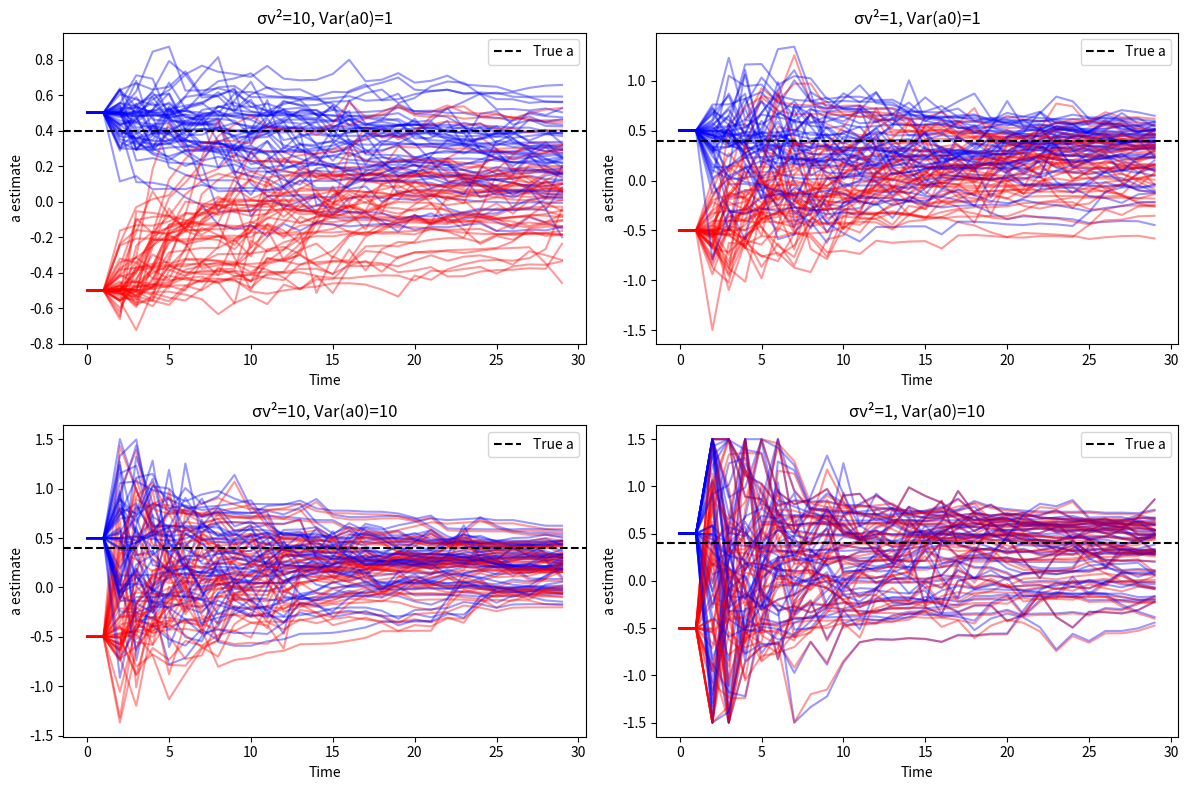

Generate this figure with matplotlib:
import numpy as np
import matplotlib.pyplot as plt

#----------------------------------------------------------------
# Simulation function
#----------------------------------------------------------------
def simulate_model(T=50, a=0.4, sigma_v=1.0, sigma_e=1.0):
    """Simulate the linear state-space model."""
    x = np.zeros(T)
    y = np.zeros(T)
    for t in range(1, T):
        x[t] = a * x[t-1] + np.random.normal(0, sigma_v)
    y = x + np.random.normal(0, sigma_e, T)
    return x, y


#----------------------------------------------------------------
# Stabilized EKF estimation function
#----------------------------------------------------------------
def EKF_stable(y, aInit=0.5, aVarInit=1.0, sigma_v=1.0, sigma_e=1.0, q_a=1e-3, clip_a=(-1.5, 1.5)):
    """
    Stabilized EKF for joint estimation of state and parameter a.
    Adds small process noise on a_t and optional clipping.
    """
    n = len(y)
    zt = np.array([0.0, aInit])                            # [x, a]
    Rv = np.array([[sigma_v**2, 0], [0, q_a]])             # small process noise on a
    Re = sigma_e**2                                         # measurement noise variance
    Pt = np.diag([sigma_e**2, aVarInit])                    # initial covariance
    Ht = np.array([[1.0, 0.0]])                             # observation matrix

    # Storage
    Z = np.zeros((n, 2))
    Z[0, :] = zt

    for t in range(n-1):
        # Jacobian
        Ft = np.array([[zt[1], zt[0]], [0, 1]])            # df/dz

        # Predict
        z_pred = np.array([zt[1]*zt[0], zt[1]])            # f(z_t)
        P_pred = Ft @ Pt @ Ft.T + Rv

        # Update
        y_pred = z_pred[0]
        res = y[t] - y_pred
        St = Ht @ P_pred @ Ht.T + Re
        Kt = P_pred @ Ht.T / St
        zt = z_pred + (Kt.flatten() * res)
        Pt = (np.eye(2) - Kt @ Ht) @ P_pred

        # Optional stability clip
        zt[1] = np.clip(zt[1], clip_a[0], clip_a[1])

        # Store
        Z[t+1, :] = zt

    return Z


#----------------------------------------------------------------
# Multiple simulations for visualization
#----------------------------------------------------------------
np.random.seed(0)
nSim = 50
T = 30
a_true = 0.4
sigma_v_true = 1.0
sigma_e_true = 1.0

filter_cases = [
    {"sigma_v": np.sqrt(10), "aVarInit": 1, "label": "σv²=10, Var(a0)=1"},
    {"sigma_v": np.sqrt(1),  "aVarInit": 1, "label": "σv²=1, Var(a0)=1"},
    {"sigma_v": np.sqrt(10), "aVarInit": 10, "label": "σv²=10, Var(a0)=10"},
    {"sigma_v": np.sqrt(1),  "aVarInit": 10, "label": "σv²=1, Var(a0)=10"},
]

fig, axs = plt.subplots(2, 2, figsize=(12, 8))
axs = axs.flatten()

for i, params in enumerate(filter_cases):
    ax = axs[i]
    for sim in range(nSim):
        _, y = simulate_model(T=T, a=a_true, sigma_v=sigma_v_true, sigma_e=sigma_e_true)

        # Two different initial a values
        Z_pos = EKF_stable(y, aInit=0.5, aVarInit=params["aVarInit"], sigma_v=params["sigma_v"], sigma_e=sigma_e_true)
        Z_neg = EKF_stable(y, aInit=-0.5, aVarInit=params["aVarInit"], sigma_v=params["sigma_v"], sigma_e=sigma_e_true)

        ax.plot(Z_pos[:, 1], color='blue', alpha=0.4)
        ax.plot(Z_neg[:, 1], color='red', alpha=0.4)

    ax.axhline(a_true, color='black', linestyle='--', label='True a')
    ax.set_title(params["label"])
    ax.set_xlabel("Time")
    ax.set_ylabel("a estimate")
    ax.legend()

plt.tight_layout()
plt.show()

